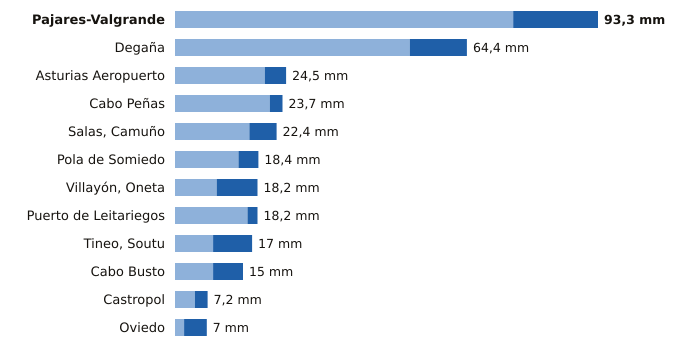

Values plotted in this chart, from the file beside it:
estacion, provincia, indicativo, mm_6_dias_anteriores, mm_hoy, mm_7_dias, horas_de_hoy
Pajares-Valgrande, Asturias, 1221D, 74.6, 18.7, 93.3, 21
Degaña, Asturias, 1302F, 51.8, 12.6, 64.4, 20
Asturias Aeropuerto, Asturias, 1212E, 19.8, 4.7, 24.5, 21
Cabo Peñas, Asturias, 1210X, 20.9, 2.8, 23.7, 21
Salas, Camuño, Asturias, 1279X, 16.4, 6.0, 22.4, 20
Pola de Somiedo, Asturias, 1276F, 14.0, 4.4, 18.4, 21
Villayón, Oneta, Asturias, 1327A, 9.2, 9.0, 18.2, 21
Puerto de Leitariegos, Asturias, 1542, 16.0, 2.2, 18.2, 21
Tineo, Soutu, Asturias, 1272B, 8.4, 8.6, 17.0, 21
Cabo Busto, Asturias, 1283U, 8.4, 6.6, 15.0, 21
Castropol, Asturias, 1331A, 4.4, 2.8, 7.2, 21
Oviedo, Asturias, 1249X, 2.0, 5.0, 7.0, 21
